Run: headless pygame with SDL's dummy video driver; simulated clock (each Clock.tick advances the game by its frame time, no real sleeping); random seed 0; keys injected as events and as key.get_pressed() state; no mouse input.
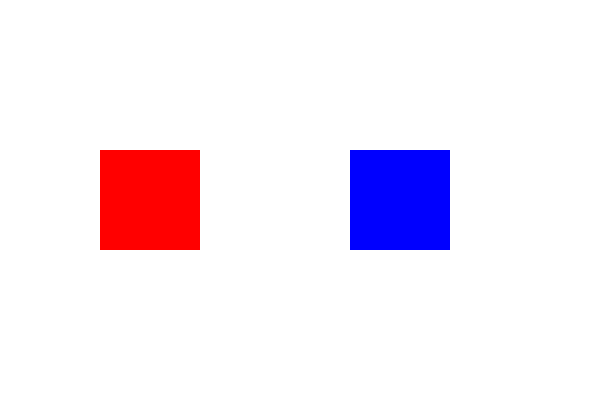
Frame 1 of 4 · flips 1–60 · no input
Frame 2 of 4 · flips 61–180 · tapped SPACE, RETURN · held RIGHT (→), D · screen unchanged from frame 1, image omitted
Frame 3 of 4 · flips 181–300 · held DOWN (↓), S · screen unchanged from frame 2, image omitted
Frame 4 of 4 · flips 301–420 · held LEFT (←), A, UP (↑), W · screen unchanged from frame 3, image omitted

The pygame program that drew these frames:

import pygame
import random

pygame.init()

screen = pygame.display.set_mode((600, 400))
pygame.display.set_caption("Add Custom Event")

# custom event
CHANGE_COLOR = pygame.USEREVENT + 1
pygame.time.set_timer(CHANGE_COLOR, 1000)

class SpriteBox(pygame.sprite.Sprite):
    def __init__(self, x, y, color):
        super().__init__()
        self.image = pygame.Surface((100, 100))
        self.image.fill(color)
        self.rect = self.image.get_rect(topleft=(x, y))

    def change_color(self):
        color = (
            random.randint(0, 255),
            random.randint(0, 255),
            random.randint(0, 255)
        )
        self.image.fill(color)

sprite1 = SpriteBox(100, 150, (255, 0, 0))
sprite2 = SpriteBox(350, 150, (0, 0, 255))

sprites = pygame.sprite.Group(sprite1, sprite2)

running = True
while running:
    screen.fill((255, 255, 255))

    for event in pygame.event.get():
        if event.type == pygame.QUIT:
            running = False

        if event.type == CHANGE_COLOR:
            sprite1.change_color()
            sprite2.change_color()

    sprites.draw(screen)
    pygame.display.update()

pygame.quit()
